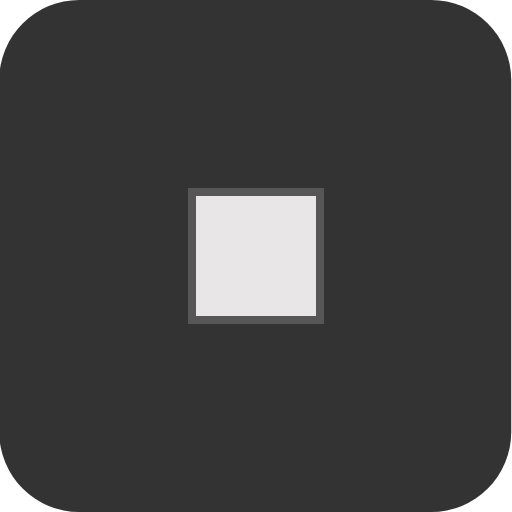
t = 0.00 s
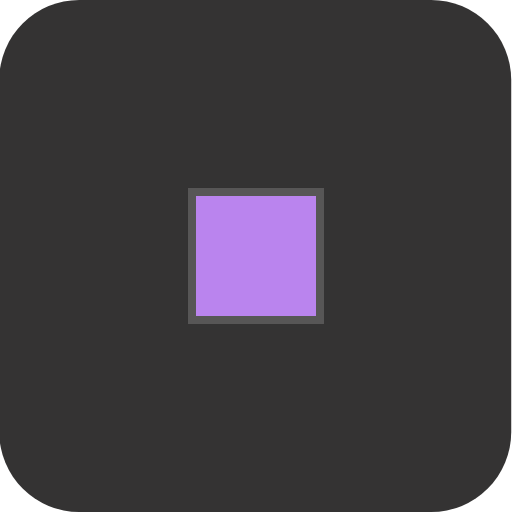
t = 0.75 s
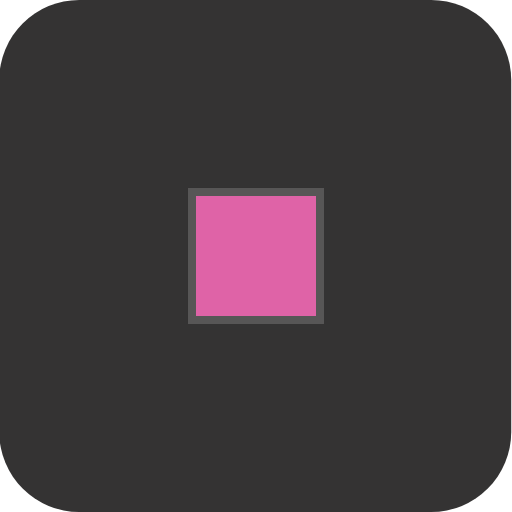
t = 1.75 s
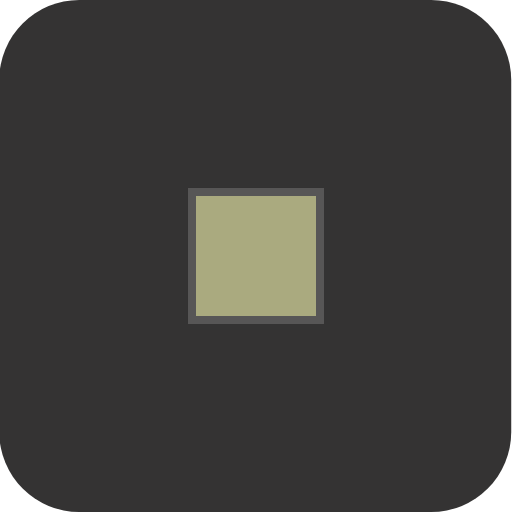
t = 2.50 s
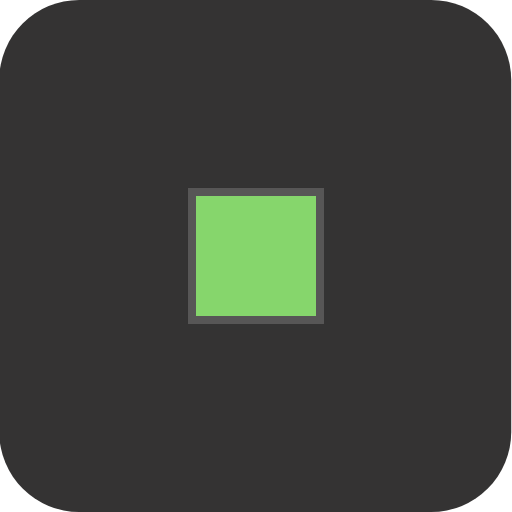
t = 3.25 s
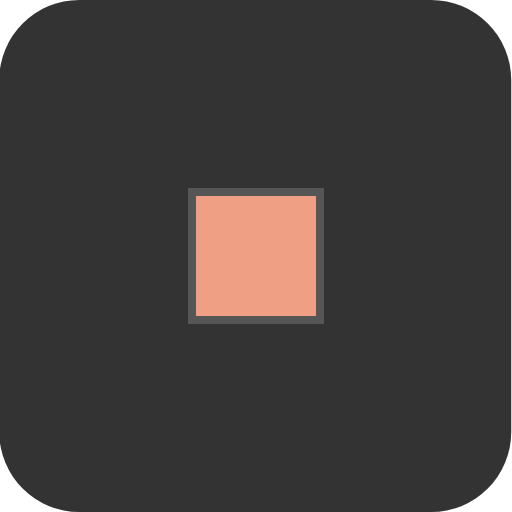
t = 4.25 s

The animated SVG that drew these frames (rendered in a browser with its animation timeline set to each time). Animation: 1 CSS @keyframes rule; one cycle of 5.00 s, repeats indefinitely.

<?xml version="1.0" encoding="UTF-8" standalone="no"?>
<!-- Created with Keyshape -->
<svg xmlns="http://www.w3.org/2000/svg" xmlns:xlink="http://www.w3.org/1999/xlink" shape-rendering="geometricPrecision" text-rendering="geometricPrecision" viewBox="0 0 64 64" style="white-space: pre;">
    <style>
@keyframes a0_f { 0% { fill: #e8e6e6; } 20% { fill: #aa63f0; } 40% { fill: #f0638e; } 60% { fill: #63f06f; } 80% { fill: #f08763; } 100% { fill: #e8e6e6; } }
    </style>
    <rect width="64" height="64" fill="#343333" stroke="none" rx="10" transform="translate(31.952,32) translate(-32.048,-32)"/>
    <rect width="16" height="16" fill="#e8e6e6" rx="0" stroke="#575656" transform="translate(30.8625,30.8625) translate(-6.86252,-6.86252)" style="animation: a0_f 5s linear infinite both;"/>
</svg>
